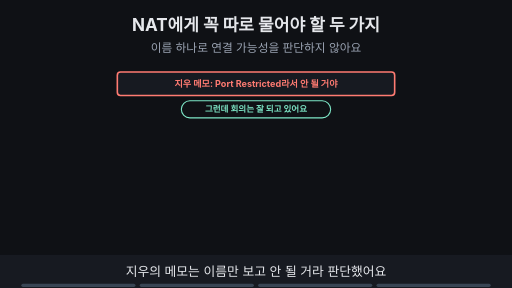
t = 0.00 s
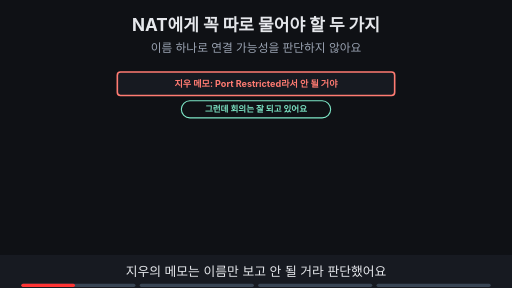
t = 1.88 s
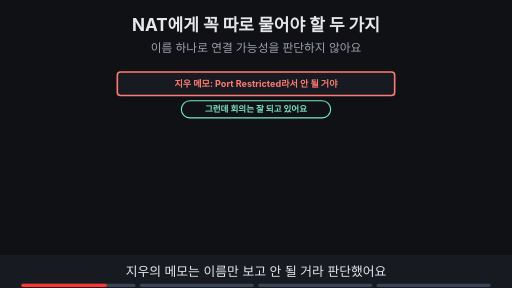
t = 3.00 s
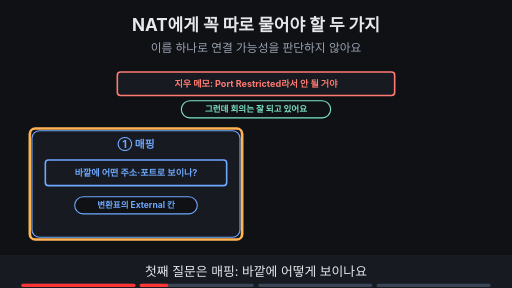
t = 5.00 s
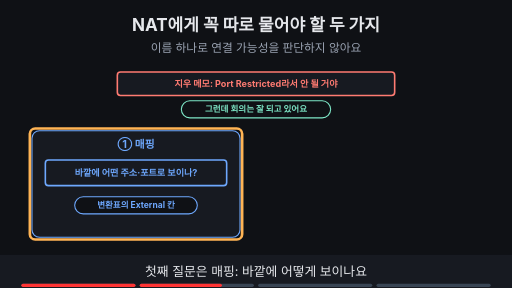
t = 6.88 s
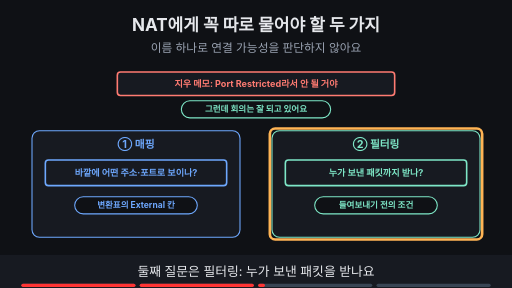
t = 8.24 s

The animated SVG that drew these frames (rendered in a browser with its animation timeline set to each time). Animation: 15 SMIL elements (animate=15); frames cover the first 8.24 s, repeats indefinitely.

<svg xmlns="http://www.w3.org/2000/svg" viewBox="0 0 960 540" width="960" height="540" font-family="-apple-system,'Apple SD Gothic Neo','Segoe UI',sans-serif">
<title>NAT에게 꼭 따로 물어야 할 두 가지</title>
<rect width="960" height="540" fill="#0f1115"/>
<text x="480" y="58" text-anchor="middle" font-size="32" font-weight="700" fill="#e6e8ec">NAT에게 꼭 따로 물어야 할 두 가지</text>
<text x="480" y="98" text-anchor="middle" font-size="22" fill="#9aa3b2">이름 하나로 연결 가능성을 판단하지 않아요</text>
<g opacity="1"><animate attributeName="opacity" values="1;1;0;0" keyTimes="0;0.735;0.750;1" dur="16s" repeatCount="indefinite"/><rect x="220" y="135" width="520" height="44" rx="6" fill="#171a21" stroke="#ff7b72" stroke-width="3"/><text x="480.0" y="163.12" text-anchor="middle" font-size="17" font-weight="700" fill="#ff7b72">지우 메모: Port Restricted라서 안 될 거야</text><rect x="340" y="189" width="280" height="32" rx="16" fill="#0f1115" stroke="#7ee7c7" stroke-width="2"/><text x="480" y="210.76" text-anchor="middle" font-size="16" font-weight="700" fill="#7ee7c7">그런데 회의는 잘 되고 있어요</text></g><g opacity="0"><animate attributeName="opacity" values="0;0;1;1" keyTimes="0;0.750;0.765;1" dur="16s" repeatCount="indefinite"/><rect x="220" y="135" width="520" height="44" rx="6" fill="#171a21" stroke="#7ee7c7" stroke-width="3"/><text x="480.0" y="163.12" text-anchor="middle" font-size="17" font-weight="700" fill="#7ee7c7">새 메모: 매핑과 필터링을 따로 확인한다</text><circle cx="780" cy="157" r="16" fill="#7ee7c7"/><path d="M772 157 l6 6 l11 -12" fill="none" stroke="#0f1115" stroke-width="4"/></g><g opacity="0"><animate attributeName="opacity" values="0;0;1;1" keyTimes="0;0.750;0.765;1" dur="16s" repeatCount="indefinite"/><rect x="216" y="131" width="528" height="52" rx="10" fill="none" stroke="#ffb454" stroke-width="5"/></g><g opacity="0"><animate attributeName="opacity" values="0;0;1;1" keyTimes="0;0.250;0.265;1" dur="16s" repeatCount="indefinite"/><rect x="60" y="245" width="390" height="200" rx="14" fill="#171a21" stroke="#6ea8fe" stroke-width="2"/><text x="255" y="277" text-anchor="middle" font-size="20" font-weight="700" fill="#6ea8fe">① 매핑</text><rect x="85" y="300" width="340" height="48" rx="6" fill="#171a21" stroke="#6ea8fe" stroke-width="3"/><text x="255.0" y="330.12" text-anchor="middle" font-size="17" font-weight="700" fill="#6ea8fe">바깥에 어떤 주소·포트로 보이나?</text><rect x="140" y="369" width="230" height="32" rx="16" fill="#0f1115" stroke="#6ea8fe" stroke-width="2"/><text x="255" y="390.76" text-anchor="middle" font-size="16" font-weight="700" fill="#6ea8fe">변환표의 External 칸</text></g><g opacity="0"><animate attributeName="opacity" values="0;0;1;1;0;0" keyTimes="0;0.250;0.265;0.485;0.500;1" dur="16s" repeatCount="indefinite"/><rect x="56" y="241" width="398" height="208" rx="10" fill="none" stroke="#ffb454" stroke-width="5"/></g><g opacity="0"><animate attributeName="opacity" values="0;0;1;1" keyTimes="0;0.500;0.515;1" dur="16s" repeatCount="indefinite"/><rect x="510" y="245" width="390" height="200" rx="14" fill="#171a21" stroke="#7ee7c7" stroke-width="2"/><text x="705" y="277" text-anchor="middle" font-size="20" font-weight="700" fill="#7ee7c7">② 필터링</text><rect x="535" y="300" width="340" height="48" rx="6" fill="#171a21" stroke="#7ee7c7" stroke-width="3"/><text x="705.0" y="330.12" text-anchor="middle" font-size="17" font-weight="700" fill="#7ee7c7">누가 보낸 패킷까지 받나?</text><rect x="590" y="369" width="230" height="32" rx="16" fill="#0f1115" stroke="#7ee7c7" stroke-width="2"/><text x="705" y="390.76" text-anchor="middle" font-size="16" font-weight="700" fill="#7ee7c7">들여보내기 전의 조건</text></g><g opacity="0"><animate attributeName="opacity" values="0;0;1;1;0;0" keyTimes="0;0.500;0.515;0.735;0.750;1" dur="16s" repeatCount="indefinite"/><rect x="506" y="241" width="398" height="208" rx="10" fill="none" stroke="#ffb454" stroke-width="5"/></g>
<rect x="0" y="478" width="960" height="62" fill="#171a21"/>
<g opacity="1"><animate attributeName="opacity" values="1;1;0;0" keyTimes="0;0.235;0.250;1" dur="16s" repeatCount="indefinite"/><text x="480" y="518" text-anchor="middle" font-size="24" fill="#e6e8ec">지우의 메모는 이름만 보고 안 될 거라 판단했어요</text></g>
<g opacity="0"><animate attributeName="opacity" values="0;0;1;1;0;0" keyTimes="0;0.250;0.265;0.485;0.500;1" dur="16s" repeatCount="indefinite"/><text x="480" y="518" text-anchor="middle" font-size="24" fill="#e6e8ec">첫째 질문은 매핑: 바깥에 어떻게 보이나요</text></g>
<g opacity="0"><animate attributeName="opacity" values="0;0;1;1;0;0" keyTimes="0;0.500;0.515;0.735;0.750;1" dur="16s" repeatCount="indefinite"/><text x="480" y="518" text-anchor="middle" font-size="24" fill="#e6e8ec">둘째 질문은 필터링: 누가 보낸 패킷을 받나요</text></g>
<g opacity="0"><animate attributeName="opacity" values="0;0;1;1" keyTimes="0;0.750;0.765;1" dur="16s" repeatCount="indefinite"/><text x="480" y="518" text-anchor="middle" font-size="24" fill="#e6e8ec">그래서 두 질문을 따로 확인한다고 고쳐요</text></g>

<g aria-label="재생 진행 막대" data-stage-count="4"><g class="progress-segment" data-stage="1"><rect x="40" y="532" width="214" height="6" rx="3" fill="#394554"/><rect x="40" y="532" width="0" height="6" rx="3" fill="#ff3434"><animate attributeName="width" values="0;214;214" keyTimes="0;0.250000;1" dur="16s" repeatCount="indefinite"/></rect></g><g class="progress-segment" data-stage="2"><rect x="262" y="532" width="214" height="6" rx="3" fill="#394554"/><rect x="262" y="532" width="0" height="6" rx="3" fill="#ff3434"><animate attributeName="width" values="0;0;214;214" keyTimes="0;0.250000;0.500000;1" dur="16s" repeatCount="indefinite"/></rect></g><g class="progress-segment" data-stage="3"><rect x="484" y="532" width="214" height="6" rx="3" fill="#394554"/><rect x="484" y="532" width="0" height="6" rx="3" fill="#ff3434"><animate attributeName="width" values="0;0;214;214" keyTimes="0;0.500000;0.750000;1" dur="16s" repeatCount="indefinite"/></rect></g><g class="progress-segment" data-stage="4"><rect x="706" y="532" width="214" height="6" rx="3" fill="#394554"/><rect x="706" y="532" width="0" height="6" rx="3" fill="#ff3434"><animate attributeName="width" values="0;0;214" keyTimes="0;0.750000;1" dur="16s" repeatCount="indefinite"/></rect></g></g></svg>
